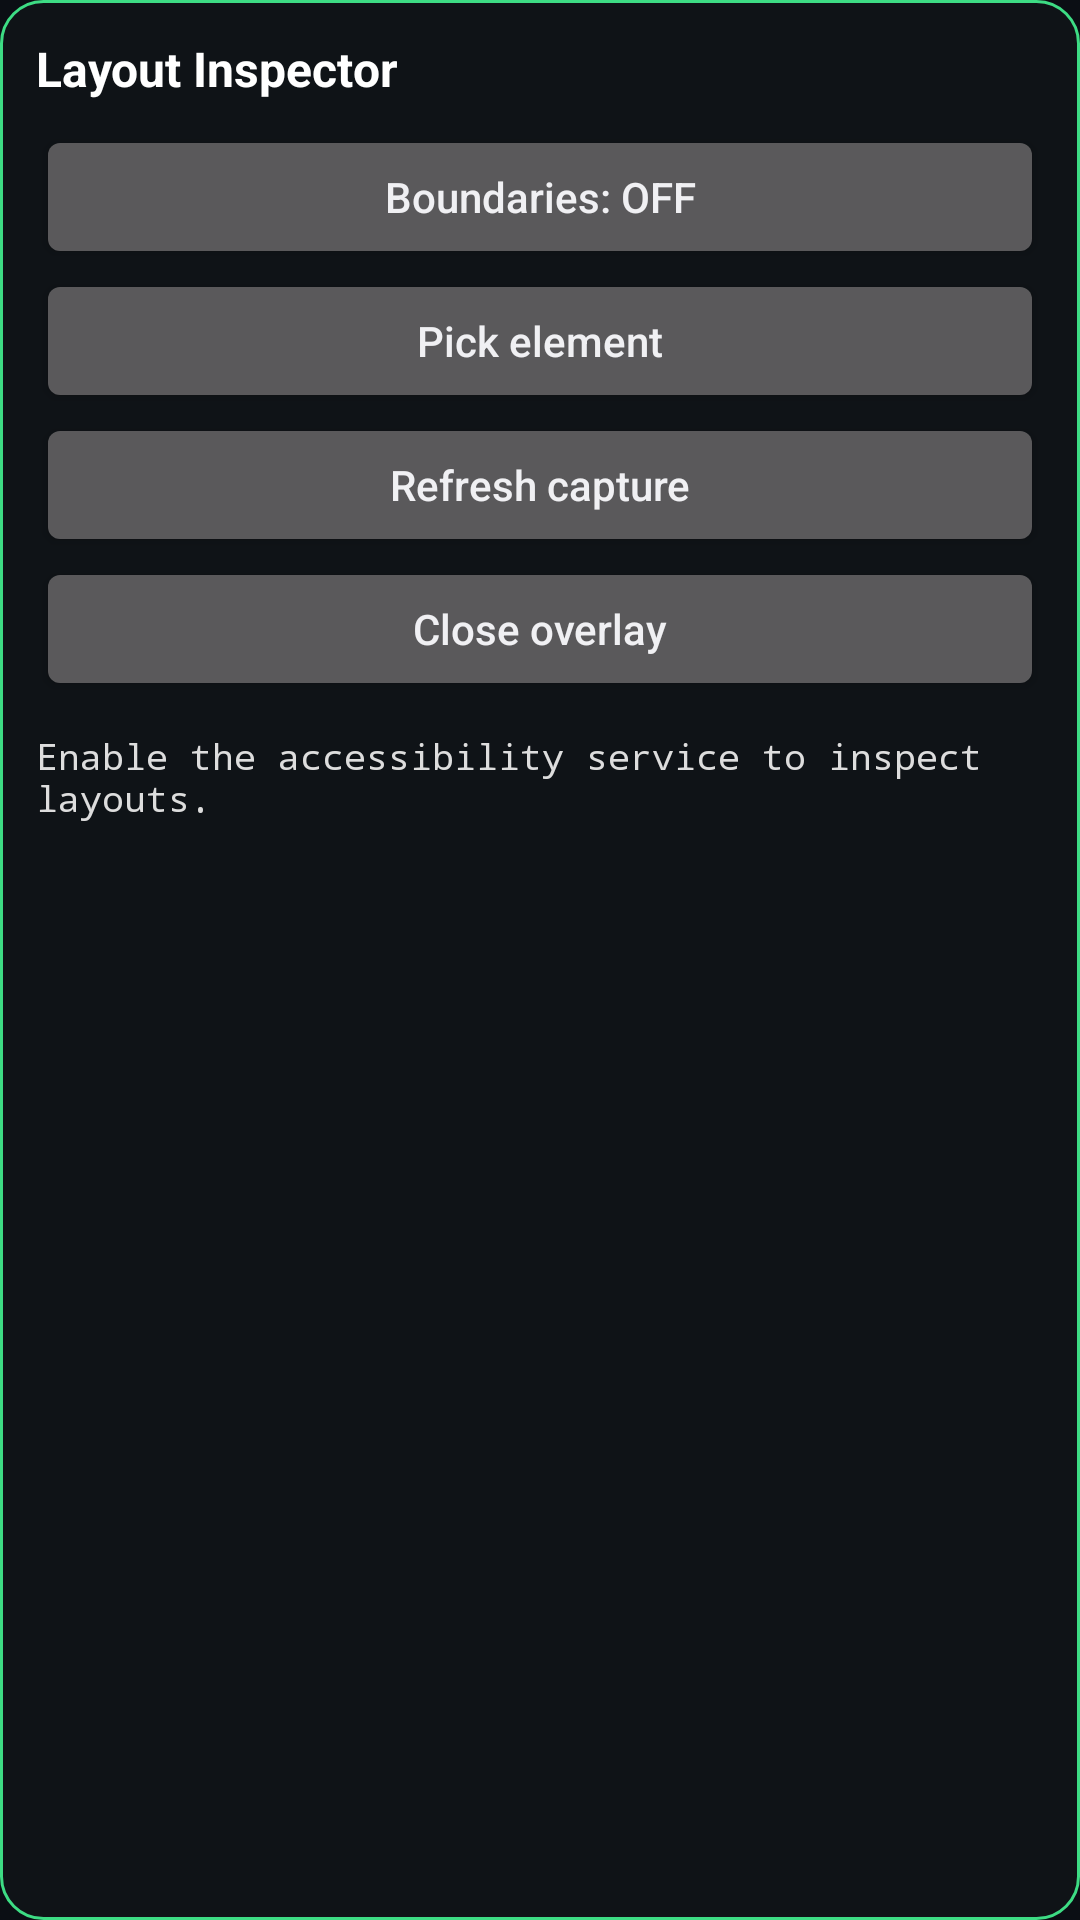

Here is an Android app screen rendered from its layout file. Give the layout XML and the strings, colors and styles it references.
<!-- AndroidManifest.xml: application theme Theme.Sephile -->
<!-- res/layout/overlay_panel.xml -->
<?xml version="1.0" encoding="utf-8"?>
<ScrollView xmlns:android="http://schemas.android.com/apk/res/android"
    android:layout_width="match_parent"
    android:layout_height="wrap_content"
    android:background="@drawable/panel_bg"
    android:padding="12dp">

    <LinearLayout
        android:layout_width="match_parent"
        android:layout_height="wrap_content"
        android:orientation="vertical">

        <TextView
            android:layout_width="match_parent"
            android:layout_height="wrap_content"
            android:text="Layout Inspector"
            android:textColor="#FFFFFF"
            android:textSize="16sp"
            android:textStyle="bold"
            android:paddingBottom="8dp" />

        <Button
            android:id="@+id/btn_bounds"
            android:layout_width="match_parent"
            android:layout_height="wrap_content"
            android:text="Boundaries: OFF"
            android:textAllCaps="false" />

        <Button
            android:id="@+id/btn_pick"
            android:layout_width="match_parent"
            android:layout_height="wrap_content"
            android:text="Pick element"
            android:textAllCaps="false" />

        <Button
            android:id="@+id/btn_refresh"
            android:layout_width="match_parent"
            android:layout_height="wrap_content"
            android:text="Refresh capture"
            android:textAllCaps="false" />

        <Button
            android:id="@+id/btn_close"
            android:layout_width="match_parent"
            android:layout_height="wrap_content"
            android:text="Close overlay"
            android:textAllCaps="false" />

        <TextView
            android:id="@+id/detail"
            android:layout_width="match_parent"
            android:layout_height="wrap_content"
            android:paddingTop="10dp"
            android:textColor="#DDDDDD"
            android:textSize="12sp"
            android:fontFamily="monospace"
            android:text="Enable the accessibility service to inspect layouts." />

        <LinearLayout
            android:id="@+id/actions"
            android:layout_width="match_parent"
            android:layout_height="wrap_content"
            android:orientation="vertical"
            android:paddingTop="6dp" />
    </LinearLayout>
</ScrollView>
<!-- resources referenced by this layout -->
<resources>
  <!-- drawable panel_bg (drawable) -->
  <?xml version="1.0" encoding="utf-8"?>
  <shape xmlns:android="http://schemas.android.com/apk/res/android"
      android:shape="rectangle">
      <solid android:color="#E6101418" />
      <corners android:radius="14dp" />
      <stroke
          android:width="1dp"
          android:color="#3DDC84" />
  </shape>
  <style name="Theme.Sephile" parent="android:Theme.DeviceDefault.NoActionBar">
          <item name="android:windowBackground">@color/sephile_dark</item>
      </style>
  <color name="sephile_dark">#0B0E14</color>
</resources>
